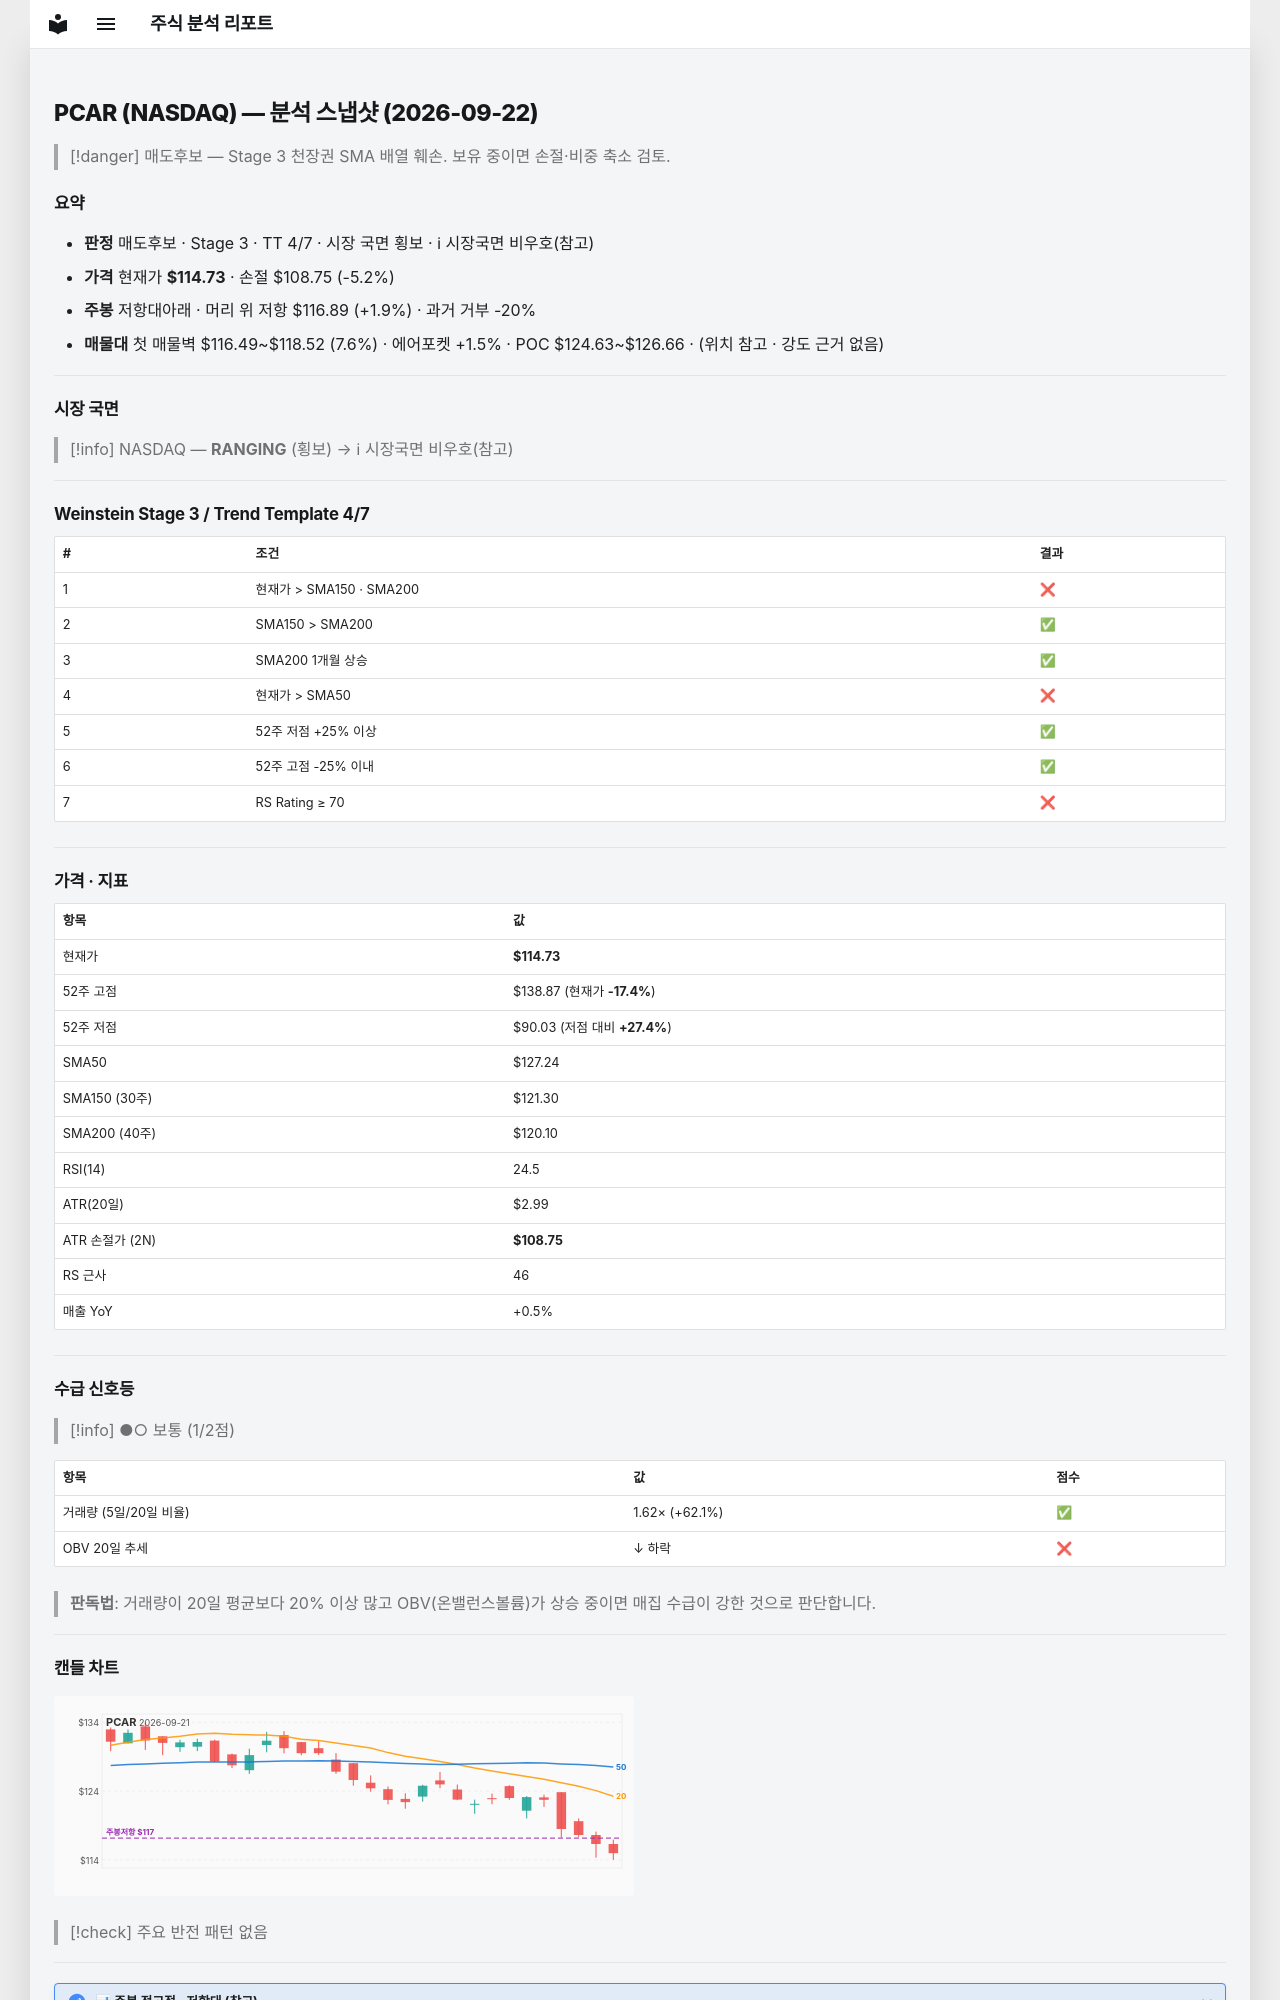

repository: soloandco/stock-reports · page: snapshots/PCAR-2026-09-22/index.html · generator: mkdocs

---
type: analysis-snapshot
title: PCAR 분석 스냅샷
ticker: PCAR
market: NASDAQ
created: 2026-09-22
updated: 2026-09-22
bar-date: 2026-09-21
verdict: 매도후보
real-rr: 0.36
sma50-gap-pct: -9.8
weekly-position: 저항대아래
weekly-overhead-price: 116.89
weekly-overhead-pct: 1.9
stage: 3
trend-template-score: 4
tt-max: 7
price: 114.7300033569336
stop-price: 108.74632941576213
market-regime: RANGING
supply-demand-score: 1/2
supply-demand-label: 보통
status: tracking
tags:
  - stock-agent
  - watchlist
  - PCAR
  - analysis
related:
  - "[[analysis-template]]"
---

# PCAR (NASDAQ) — 분석 스냅샷 (2026-09-22)

> [!danger] 매도후보 — Stage 3 천장권
> SMA 배열 훼손. 보유 중이면 손절·비중 축소 검토.

## 요약

- **판정** 매도후보 · Stage 3 · TT 4/7 · 시장 국면 횡보 · ℹ 시장국면 비우호(참고)
- **가격** 현재가 **$114.73** · 손절 $108.75 (-5.2%)
- **주봉** 저항대아래 · 머리 위 저항 $116.89 (+1.9%) · 과거 거부 -20%
- **매물대** 첫 매물벽 $116.49~$118.52 (7.6%) · 에어포켓 +1.5% · POC $124.63~$126.66 · (위치 참고 · 강도 근거 없음)

---

## 시장 국면

> [!info] NASDAQ — **RANGING** (횡보) → ℹ 시장국면 비우호(참고)

---

## Weinstein Stage 3 / Trend Template 4/7

| # | 조건 | 결과 |
|---|------|------|
| 1 | 현재가 > SMA150 · SMA200 | ❌ |
| 2 | SMA150 > SMA200 | ✅ |
| 3 | SMA200 1개월 상승 | ✅ |
| 4 | 현재가 > SMA50 | ❌ |
| 5 | 52주 저점 +25% 이상 | ✅ |
| 6 | 52주 고점 -25% 이내 | ✅ |
| 7 | RS Rating ≥ 70 | ❌ |

---

## 가격 · 지표

| 항목 | 값 |
|------|---|
| 현재가 | **$114.73** |
| 52주 고점 | $138.87 (현재가 **-17.4%**) |
| 52주 저점 | $90.03 (저점 대비 **+27.4%**) |
| SMA50 | $127.24 |
| SMA150 (30주) | $121.30 |
| SMA200 (40주) | $120.10 |
| RSI(14) | 24.5 |
| ATR(20일) | $2.99 |
| ATR 손절가 (2N) | **$108.75** |
| RS 근사 | 46 |
| 매출 YoY | +0.5% |

---
## 수급 신호등

> [!info] ●○ 보통 (1/2점)

| 항목 | 값 | 점수 |
|------|------|------|
| 거래량 (5일/20일 비율) | 1.62× (+62.1%) | ✅ |
| OBV 20일 추세 | ↓ 하락 | ❌ |

> **판독법**: 거래량이 20일 평균보다 20% 이상 많고 OBV(온밸런스볼륨)가 상승 중이면 매집 수급이 강한 것으로 판단합니다.

---
